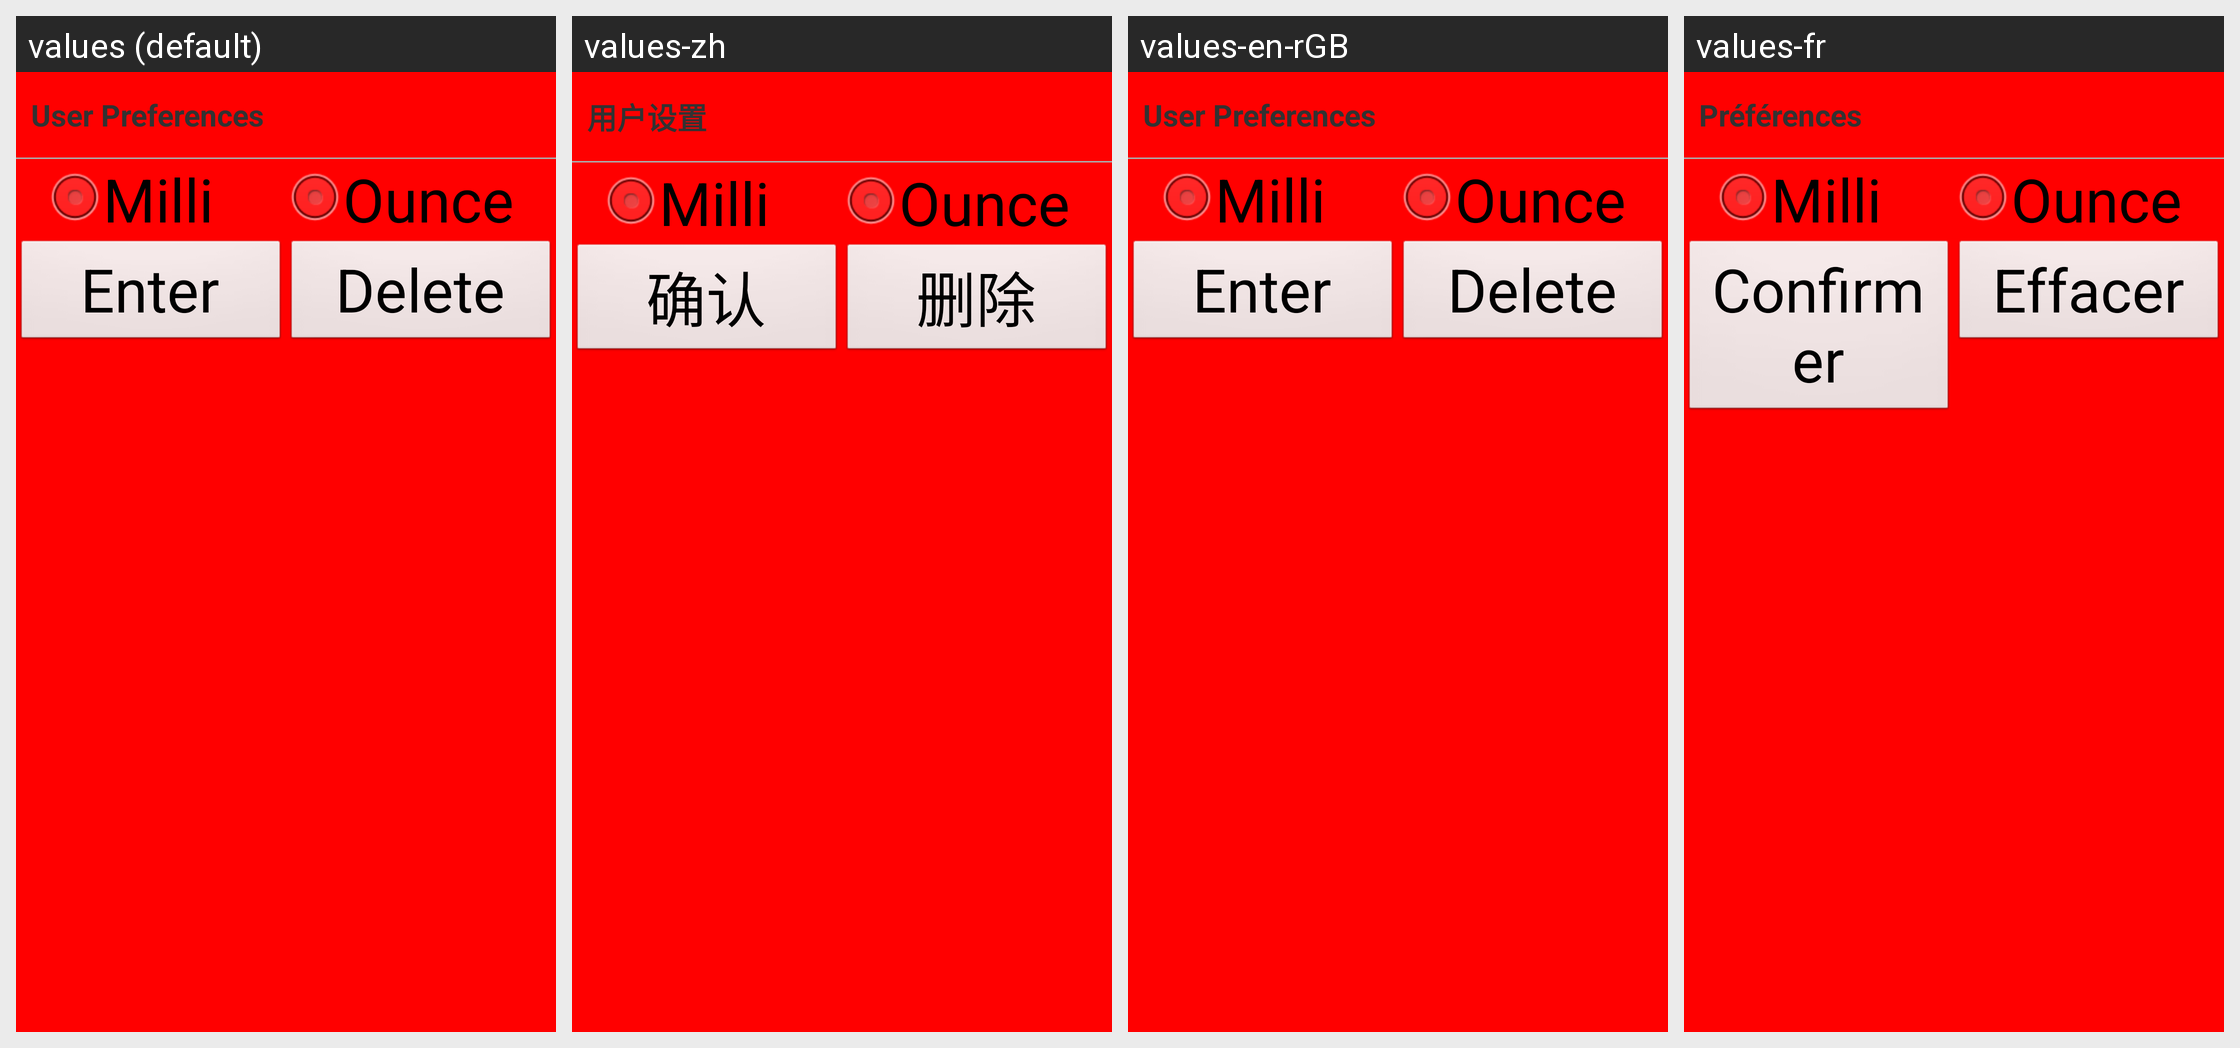

The Android screen above is rendered under several locales of the same app. Produce the string resources it draws, with the default and per-locale values.
Android screen res/layout/activity_show_user_preferences.xml rendered under 4 locales, left to right: values (default), values-zh, values-en-rGB, values-fr. Device: Nexus 5 (rendered at 1080×1920; each locale shown at half size, 540×960, under a caption strip naming it); theme AppTheme.
Strings drawn on this screen, with the default value and each locale's value (text and hints the layout hard-codes, and strings that could not be matched under every locale, appear in the picture but are not listed):

userPreferences
  values: User Preferences
  values-zh: 用户设置
  values-en-rGB: User Preferences
  values-fr: Préférences

unitMilli
  values: Milli
  values-zh: Milli  [not translated; the default value is used]
  values-en-rGB: Milli
  values-fr: Milli  [not translated; the default value is used]

unitOunce
  values: Ounce
  values-zh: Ounce  [not translated; the default value is used]
  values-en-rGB: Ounce
  values-fr: Ounce  [not translated; the default value is used]

title_buttonEnter
  values: Enter
  values-zh: 确认
  values-en-rGB: Enter
  values-fr: Confirmer

title_buttonDelete
  values: Delete
  values-zh: 删除
  values-en-rGB: Delete
  values-fr: Effacer
